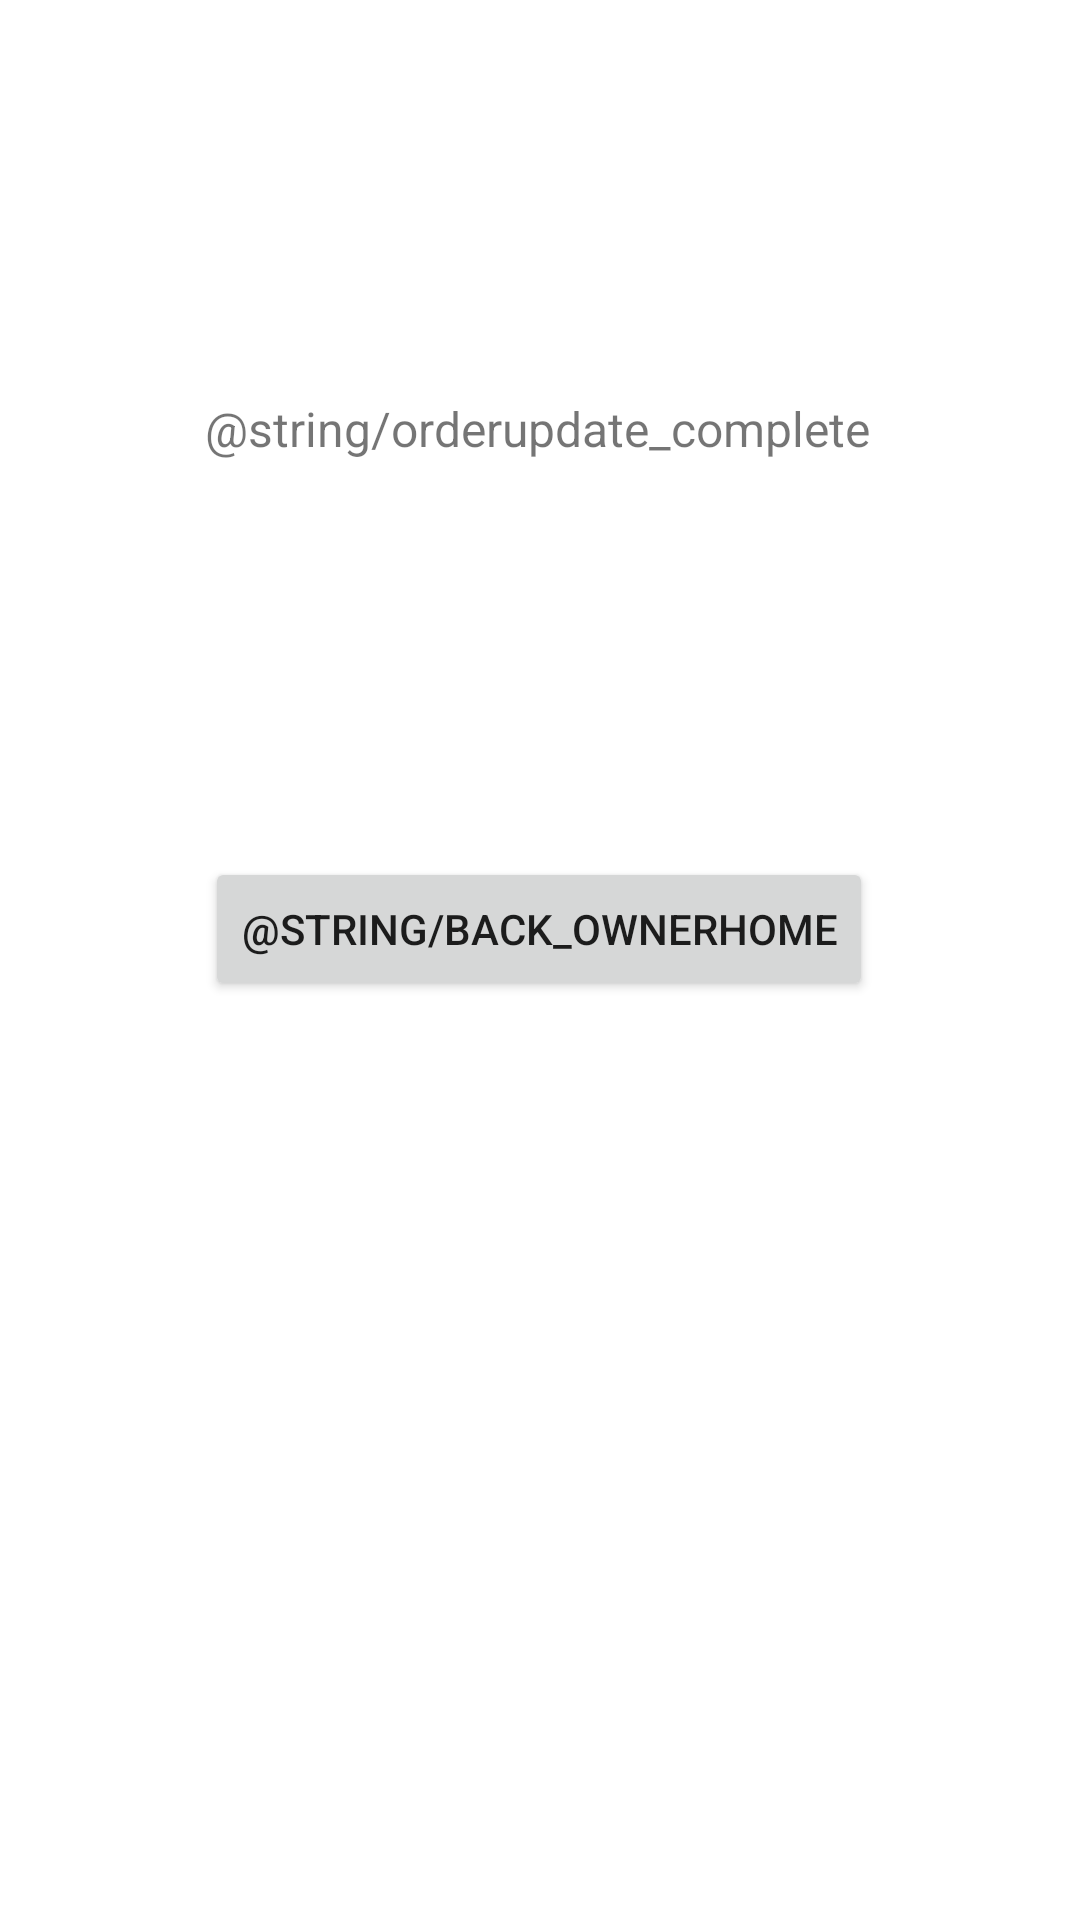

This screen was rendered from an Android layout file. Write that file and the resources it references.
<!-- AndroidManifest.xml: application theme Theme.B07StoreApp -->
<!-- res/layout/activity_orderstatus_updatecomplete.xml -->
<?xml version="1.0" encoding="utf-8"?>
<androidx.constraintlayout.widget.ConstraintLayout xmlns:android="http://schemas.android.com/apk/res/android"
    xmlns:app="http://schemas.android.com/apk/res-auto"
    xmlns:tools="http://schemas.android.com/tools"
    android:layout_width="match_parent"
    android:layout_height="match_parent"
    tools:context=".orderstatus_updatecomplete">

    <TextView
        android:id="@+id/textView39"
        android:layout_width="wrap_content"
        android:layout_height="wrap_content"
        android:layout_marginTop="132dp"
        android:text="@string/orderupdate_complete"
        android:textSize="16sp"
        app:layout_constraintEnd_toEndOf="parent"
        app:layout_constraintHorizontal_bias="0.494"
        app:layout_constraintStart_toStartOf="parent"
        app:layout_constraintTop_toTopOf="parent" />

    <Button
        android:id="@+id/updatecomp_tohome"
        android:layout_width="wrap_content"
        android:layout_height="wrap_content"
        android:layout_marginTop="132dp"
        android:text="@string/back_ownerhome"
        app:layout_constraintEnd_toEndOf="parent"
        app:layout_constraintHorizontal_bias="0.498"
        app:layout_constraintStart_toStartOf="parent"
        app:layout_constraintTop_toBottomOf="@+id/textView39" />
</androidx.constraintlayout.widget.ConstraintLayout>
<!-- resources referenced by this layout -->
<resources>
  <style name="Theme.B07StoreApp" parent="Theme.MaterialComponents.DayNight.DarkActionBar">
          
          <item name="colorPrimary">@color/purple_500</item>
          <item name="colorPrimaryVariant">@color/purple_700</item>
          <item name="colorOnPrimary">@color/white</item>
          
          <item name="colorSecondary">@color/teal_200</item>
          <item name="colorSecondaryVariant">@color/teal_700</item>
          <item name="colorOnSecondary">@color/black</item>
          
          <item name="android:statusBarColor" tools:targetApi="l">?attr/colorPrimaryVariant</item>
          
      </style>
  <!-- not gathered from this repository: default colours our renderer supplied (Android Studio template values) -->
  <color name="purple_500">#FF6200EE</color>
  <color name="purple_700">#FF3700B3</color>
  <color name="teal_200">#FF03DAC5</color>
  <color name="teal_700">#FF018786</color>
  <color name="black">#FF000000</color>
  <color name="white">#FFFFFFFF</color>
</resources>
